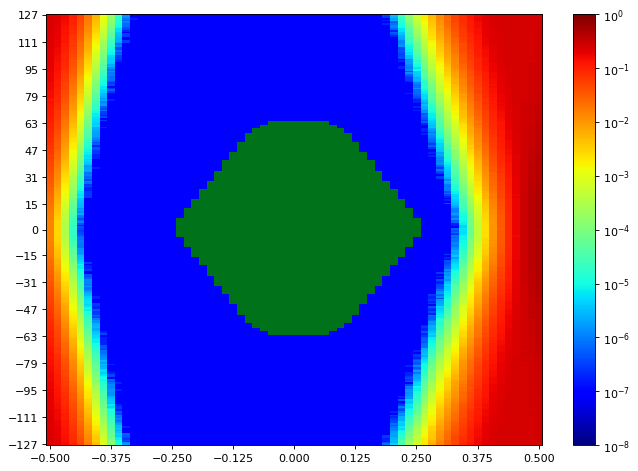

Source data for this figure (header and first rows):
SW Version, 2020.2.2
Date and Time Started, 2022-Jun-08 18:50:57
Date and Time Ended, 2022-Jun-08 18:51:42
Scan Name, Scan 62
Link Settings, 
Reset RX After Applying Settings, false
Open Area, 10393
Horizontal Opening, 48
Horizontal Percentage, 73.85
Vertical Opening, 255
Vertical Percentage, 100
Dwell, BER
Dwell BER, 1e-5
Dwell Time, 0
Horizontal Increment, 1
Horizontal Range, -0.500 UI to 0.500 UI
Vertical Increment, 1
Vertical Range, 100%
Misc Info, ELF Version: 0x0009 SVN: 16356
Scan Start
2d statistical, -32, -31, -30, -29, -28, -27, -26, -25, -24, -23, -22, -21, -20, -19, -18, -17, -16, -15, -14, -13, -12, -11, -10
127, 0.2339, 0.205, 0.1621, 0.1057, 0.055, 0.02137, 0.006284, 0.001529, 0.0002335, 2.57496e-05, 1.71664e-06, 9.53689e-08, 9.53689e-08, 9.53689e-08, 9.53689e-08, 9.53689e-08, 9.53689e-08, 9.53689e-08, 9.53689e-08, 9.53689e-08, 9.53689e-08, 9.53689e-08, 9.53689e-08
126, 0.2343, 0.2052, 0.1608, 0.09966, 0.05325, 0.01979, 0.006132, 0.001344, 0.0002157, 2.49866e-05, 1.43053e-06, 9.53689e-08, 9.53689e-08, 9.53689e-08, 9.53689e-08, 9.53689e-08, 9.53689e-08, 9.53689e-08, 9.53689e-08, 9.53689e-08, 9.53689e-08, 9.53689e-08, 9.53689e-08
125, 0.2338, 0.206, 0.1598, 0.1013, 0.04938, 0.01895, 0.005372, 0.001238, 0.0001766, 1.89784e-05, 1.33516e-06, 9.53689e-08, 9.53689e-08, 9.53689e-08, 9.53689e-08, 9.53689e-08, 9.53689e-08, 9.53689e-08, 9.53689e-08, 9.53689e-08, 9.53689e-08, 9.53689e-08, 9.53689e-08
124, 0.2321, 0.2026, 0.1568, 0.09429, 0.04722, 0.01759, 0.00502, 0.001115, 0.0001484, 1.63081e-05, 8.5832e-07, 1.90738e-07, 9.53689e-08, 9.53689e-08, 9.53689e-08, 9.53689e-08, 9.53689e-08, 9.53689e-08, 9.53689e-08, 9.53689e-08, 9.53689e-08, 9.53689e-08, 9.53689e-08
123, 0.2306, 0.2009, 0.1514, 0.0932, 0.04587, 0.01739, 0.004655, 0.001013, 0.0001364, 1.421e-05, 6.67582e-07, 9.53689e-08, 9.53689e-08, 9.53689e-08, 9.53689e-08, 9.53689e-08, 9.53689e-08, 9.53689e-08, 9.53689e-08, 9.53689e-08, 9.53689e-08, 9.53689e-08, 9.53689e-08
122, 0.231, 0.1981, 0.1506, 0.09384, 0.04286, 0.0159, 0.004352, 0.0009582, 0.0001312, 1.27794e-05, 1.14443e-06, 9.53689e-08, 9.53689e-08, 9.53689e-08, 9.53689e-08, 9.53689e-08, 9.53689e-08, 9.53689e-08, 9.53689e-08, 9.53689e-08, 9.53689e-08, 9.53689e-08, 9.53689e-08
121, 0.2287, 0.199, 0.1514, 0.09354, 0.04304, 0.01476, 0.003993, 0.0007685, 0.0001118, 1.11582e-05, 6.67582e-07, 9.53689e-08, 9.53689e-08, 9.53689e-08, 9.53689e-08, 9.53689e-08, 9.53689e-08, 9.53689e-08, 9.53689e-08, 9.53689e-08, 9.53689e-08, 9.53689e-08, 9.53689e-08
120, 0.2286, 0.1941, 0.1398, 0.08914, 0.03908, 0.01402, 0.003712, 0.0007506, 0.0001018, 9.91836e-06, 6.67582e-07, 9.53689e-08, 9.53689e-08, 9.53689e-08, 9.53689e-08, 9.53689e-08, 9.53689e-08, 9.53689e-08, 9.53689e-08, 9.53689e-08, 9.53689e-08, 9.53689e-08, 9.53689e-08
119, 0.2281, 0.189, 0.1425, 0.08539, 0.04001, 0.01321, 0.003588, 0.0006544, 7.93469e-05, 8.48783e-06, 4.76844e-07, 9.53689e-08, 9.53689e-08, 9.53689e-08, 9.53689e-08, 9.53689e-08, 9.53689e-08, 9.53689e-08, 9.53689e-08, 9.53689e-08, 9.53689e-08, 9.53689e-08, 9.53689e-08
118, 0.2267, 0.1872, 0.1391, 0.08431, 0.03896, 0.0129, 0.003368, 0.000623, 7.18128e-05, 5.91287e-06, 3.81476e-07, 9.53689e-08, 9.53689e-08, 9.53689e-08, 9.53689e-08, 9.53689e-08, 9.53689e-08, 9.53689e-08, 9.53689e-08, 9.53689e-08, 9.53689e-08, 9.53689e-08, 9.53689e-08
117, 0.2247, 0.1866, 0.1328, 0.07722, 0.03477, 0.01191, 0.002959, 0.0005331, 6.22759e-05, 5.62676e-06, 1.90738e-07, 9.53689e-08, 9.53689e-08, 9.53689e-08, 9.53689e-08, 9.53689e-08, 9.53689e-08, 9.53689e-08, 9.53689e-08, 9.53689e-08, 9.53689e-08, 9.53689e-08, 9.53689e-08
116, 0.2232, 0.1894, 0.1347, 0.0766, 0.03384, 0.01126, 0.002796, 0.0004951, 5.31205e-05, 4.00549e-06, 9.53689e-08, 9.53689e-08, 9.53689e-08, 9.53689e-08, 9.53689e-08, 9.53689e-08, 9.53689e-08, 9.53689e-08, 9.53689e-08, 9.53689e-08, 9.53689e-08, 9.53689e-08, 9.53689e-08
115, 0.2225, 0.1851, 0.1306, 0.07838, 0.03245, 0.01052, 0.002503, 0.0004086, 5.28344e-05, 3.52865e-06, 2.86107e-07, 9.53689e-08, 9.53689e-08, 9.53689e-08, 9.53689e-08, 9.53689e-08, 9.53689e-08, 9.53689e-08, 9.53689e-08, 9.53689e-08, 9.53689e-08, 9.53689e-08, 9.53689e-08
114, 0.2209, 0.1804, 0.1287, 0.06836, 0.03063, 0.009951, 0.002294, 0.0003911, 4.18669e-05, 3.0518e-06, 2.86107e-07, 9.53689e-08, 9.53689e-08, 9.53689e-08, 9.53689e-08, 9.53689e-08, 9.53689e-08, 9.53689e-08, 9.53689e-08, 9.53689e-08, 9.53689e-08, 9.53689e-08, 9.53689e-08
113, 0.2181, 0.1771, 0.1226, 0.06691, 0.02974, 0.009122, 0.002101, 0.0003504, 4.09133e-05, 2.86107e-06, 9.53689e-08, 9.53689e-08, 9.53689e-08, 9.53689e-08, 9.53689e-08, 9.53689e-08, 9.53689e-08, 9.53689e-08, 9.53689e-08, 9.53689e-08, 9.53689e-08, 9.53689e-08, 9.53689e-08
112, 0.2166, 0.1782, 0.1214, 0.0666, 0.02824, 0.008561, 0.00196, 0.0003448, 3.01366e-05, 2.38422e-06, 9.53689e-08, 9.53689e-08, 9.53689e-08, 9.53689e-08, 9.53689e-08, 9.53689e-08, 9.53689e-08, 9.53689e-08, 9.53689e-08, 9.53689e-08, 9.53689e-08, 9.53689e-08, 9.53689e-08
111, 0.2149, 0.173, 0.1157, 0.06322, 0.02636, 0.007755, 0.001826, 0.0002659, 2.72755e-05, 2.47959e-06, 2.86107e-07, 9.53689e-08, 9.53689e-08, 9.53689e-08, 9.53689e-08, 9.53689e-08, 9.53689e-08, 9.53689e-08, 9.53689e-08, 9.53689e-08, 9.53689e-08, 9.53689e-08, 9.53689e-08
110, 0.2149, 0.173, 0.118, 0.06208, 0.02339, 0.007432, 0.001595, 0.0002598, 2.19348e-05, 1.90738e-06, 2.86107e-07, 9.53689e-08, 9.53689e-08, 9.53689e-08, 9.53689e-08, 9.53689e-08, 9.53689e-08, 9.53689e-08, 9.53689e-08, 9.53689e-08, 9.53689e-08, 9.53689e-08, 9.53689e-08
109, 0.2124, 0.1703, 0.111, 0.06, 0.02371, 0.006808, 0.001454, 0.0001956, 1.99321e-05, 8.5832e-07, 9.53689e-08, 9.53689e-08, 9.53689e-08, 9.53689e-08, 9.53689e-08, 9.53689e-08, 9.53689e-08, 9.53689e-08, 9.53689e-08, 9.53689e-08, 9.53689e-08, 9.53689e-08, 9.53689e-08
108, 0.2088, 0.1681, 0.11, 0.06075, 0.02271, 0.006577, 0.001313, 0.0001896, 1.76432e-05, 1.14443e-06, 9.53689e-08, 9.53689e-08, 9.53689e-08, 9.53689e-08, 9.53689e-08, 9.53689e-08, 9.53689e-08, 9.53689e-08, 9.53689e-08, 9.53689e-08, 9.53689e-08, 9.53689e-08, 9.53689e-08
107, 0.2112, 0.1636, 0.1073, 0.05594, 0.0215, 0.006253, 0.00125, 0.0001708, 1.23026e-05, 3.81476e-07, 9.53689e-08, 9.53689e-08, 9.53689e-08, 9.53689e-08, 9.53689e-08, 9.53689e-08, 9.53689e-08, 9.53689e-08, 9.53689e-08, 9.53689e-08, 9.53689e-08, 9.53689e-08, 9.53689e-08
106, 0.2069, 0.1629, 0.1037, 0.05687, 0.02021, 0.005712, 0.001059, 0.0001534, 1.09674e-05, 3.81476e-07, 9.53689e-08, 9.53689e-08, 9.53689e-08, 9.53689e-08, 9.53689e-08, 9.53689e-08, 9.53689e-08, 9.53689e-08, 9.53689e-08, 9.53689e-08, 9.53689e-08, 9.53689e-08, 9.53689e-08
105, 0.2079, 0.1571, 0.1044, 0.05134, 0.01976, 0.005365, 0.0009851, 0.0001424, 1.02045e-05, 8.5832e-07, 9.53689e-08, 9.53689e-08, 9.53689e-08, 9.53689e-08, 9.53689e-08, 9.53689e-08, 9.53689e-08, 9.53689e-08, 9.53689e-08, 9.53689e-08, 9.53689e-08, 9.53689e-08, 9.53689e-08
104, 0.2039, 0.1556, 0.09922, 0.05004, 0.01806, 0.00482, 0.000896, 0.000117, 8.67857e-06, 4.76844e-07, 9.53689e-08, 9.53689e-08, 9.53689e-08, 9.53689e-08, 9.53689e-08, 9.53689e-08, 9.53689e-08, 9.53689e-08, 9.53689e-08, 9.53689e-08, 9.53689e-08, 9.53689e-08, 9.53689e-08
103, 0.2028, 0.1568, 0.09194, 0.04777, 0.01671, 0.004374, 0.0007181, 0.0001074, 8.29709e-06, 6.67582e-07, 9.53689e-08, 9.53689e-08, 9.53689e-08, 9.53689e-08, 9.53689e-08, 9.53689e-08, 9.53689e-08, 9.53689e-08, 9.53689e-08, 9.53689e-08, 9.53689e-08, 9.53689e-08, 9.53689e-08
102, 0.1933, 0.1514, 0.09294, 0.04682, 0.0166, 0.004088, 0.0007041, 9.90883e-05, 5.24529e-06, 2.86107e-07, 9.53689e-08, 9.53689e-08, 9.53689e-08, 9.53689e-08, 9.53689e-08, 9.53689e-08, 9.53689e-08, 9.53689e-08, 9.53689e-08, 9.53689e-08, 9.53689e-08, 9.53689e-08, 9.53689e-08
101, 0.1973, 0.1522, 0.08877, 0.04358, 0.01594, 0.003842, 0.000648, 8.25895e-05, 4.76844e-06, 2.86107e-07, 9.53689e-08, 9.53689e-08, 9.53689e-08, 9.53689e-08, 9.53689e-08, 9.53689e-08, 9.53689e-08, 9.53689e-08, 9.53689e-08, 9.53689e-08, 9.53689e-08, 9.53689e-08, 9.53689e-08
100, 0.196, 0.1445, 0.08982, 0.04234, 0.0149, 0.003465, 0.0005756, 7.00008e-05, 3.81476e-06, 2.86107e-07, 9.53689e-08, 9.53689e-08, 9.53689e-08, 9.53689e-08, 9.53689e-08, 9.53689e-08, 9.53689e-08, 9.53689e-08, 9.53689e-08, 9.53689e-08, 9.53689e-08, 9.53689e-08, 9.53689e-08
99, 0.1929, 0.1459, 0.08776, 0.03919, 0.01317, 0.003207, 0.0005284, 6.41833e-05, 4.2916e-06, 1.90738e-07, 9.53689e-08, 9.53689e-08, 9.53689e-08, 9.53689e-08, 9.53689e-08, 9.53689e-08, 9.53689e-08, 9.53689e-08, 9.53689e-08, 9.53689e-08, 9.53689e-08, 9.53689e-08, 9.53689e-08
98, 0.1925, 0.1427, 0.08601, 0.03848, 0.01275, 0.003035, 0.0004816, 5.66491e-05, 3.81476e-06, 9.53689e-08, 9.53689e-08, 9.53689e-08, 9.53689e-08, 9.53689e-08, 9.53689e-08, 9.53689e-08, 9.53689e-08, 9.53689e-08, 9.53689e-08, 9.53689e-08, 9.53689e-08, 9.53689e-08, 9.53689e-08
97, 0.1912, 0.1415, 0.08162, 0.03685, 0.0119, 0.002727, 0.0004263, 4.20577e-05, 2.19348e-06, 9.53689e-08, 9.53689e-08, 9.53689e-08, 9.53689e-08, 9.53689e-08, 9.53689e-08, 9.53689e-08, 9.53689e-08, 9.53689e-08, 9.53689e-08, 9.53689e-08, 9.53689e-08, 9.53689e-08, 9.53689e-08
96, 0.189, 0.1375, 0.07756, 0.0369, 0.01144, 0.002614, 0.0003875, 4.2916e-05, 2.7657e-06, 9.53689e-08, 9.53689e-08, 9.53689e-08, 9.53689e-08, 9.53689e-08, 9.53689e-08, 9.53689e-08, 9.53689e-08, 9.53689e-08, 9.53689e-08, 9.53689e-08, 9.53689e-08, 9.53689e-08, 9.53689e-08
95, 0.1865, 0.134, 0.07584, 0.03243, 0.0108, 0.002399, 0.0003429, 4.30114e-05, 1.43053e-06, 9.53689e-08, 9.53689e-08, 9.53689e-08, 9.53689e-08, 9.53689e-08, 9.53689e-08, 9.53689e-08, 9.53689e-08, 9.53689e-08, 9.53689e-08, 9.53689e-08, 9.53689e-08, 9.53689e-08, 9.53689e-08
94, 0.1835, 0.1349, 0.07297, 0.03368, 0.009957, 0.002224, 0.0003046, 3.11856e-05, 8.5832e-07, 9.53689e-08, 9.53689e-08, 9.53689e-08, 9.53689e-08, 9.53689e-08, 9.53689e-08, 9.53689e-08, 9.53689e-08, 9.53689e-08, 9.53689e-08, 9.53689e-08, 9.53689e-08, 9.53689e-08, 9.53689e-08
93, 0.18, 0.1295, 0.06915, 0.03073, 0.00962, 0.00194, 0.0002679, 2.5082e-05, 1.33516e-06, 9.53689e-08, 9.53689e-08, 9.53689e-08, 9.53689e-08, 9.53689e-08, 9.53689e-08, 9.53689e-08, 9.53689e-08, 9.53689e-08, 9.53689e-08, 9.53689e-08, 9.53689e-08, 9.53689e-08, 9.53689e-08
92, 0.1765, 0.1264, 0.06824, 0.02946, 0.008941, 0.00183, 0.0002663, 2.2221e-05, 9.53689e-07, 9.53689e-08, 9.53689e-08, 9.53689e-08, 9.53689e-08, 9.53689e-08, 9.53689e-08, 9.53689e-08, 9.53689e-08, 9.53689e-08, 9.53689e-08, 9.53689e-08, 9.53689e-08, 9.53689e-08, 9.53689e-08
91, 0.1747, 0.1196, 0.06262, 0.02821, 0.007922, 0.00162, 0.0002197, 1.94553e-05, 1.04906e-06, 9.53689e-08, 9.53689e-08, 9.53689e-08, 9.53689e-08, 9.53689e-08, 9.53689e-08, 9.53689e-08, 9.53689e-08, 9.53689e-08, 9.53689e-08, 9.53689e-08, 9.53689e-08, 9.53689e-08, 9.53689e-08
90, 0.1726, 0.121, 0.06312, 0.02591, 0.007382, 0.001417, 0.0002003, 1.90738e-05, 6.67582e-07, 9.53689e-08, 9.53689e-08, 9.53689e-08, 9.53689e-08, 9.53689e-08, 9.53689e-08, 9.53689e-08, 9.53689e-08, 9.53689e-08, 9.53689e-08, 9.53689e-08, 9.53689e-08, 9.53689e-08, 9.53689e-08
89, 0.175, 0.1161, 0.06049, 0.02449, 0.006706, 0.001396, 0.00017, 1.64034e-05, 7.62951e-07, 9.53689e-08, 9.53689e-08, 9.53689e-08, 9.53689e-08, 9.53689e-08, 9.53689e-08, 9.53689e-08, 9.53689e-08, 9.53689e-08, 9.53689e-08, 9.53689e-08, 9.53689e-08, 9.53689e-08, 9.53689e-08
88, 0.1685, 0.1153, 0.05902, 0.0234, 0.00638, 0.001256, 0.0001508, 1.27794e-05, 7.62951e-07, 9.53689e-08, 9.53689e-08, 9.53689e-08, 9.53689e-08, 9.53689e-08, 9.53689e-08, 9.53689e-08, 9.53689e-08, 9.53689e-08, 9.53689e-08, 9.53689e-08, 9.53689e-08, 9.53689e-08, 9.53689e-08
... 216 more rows
